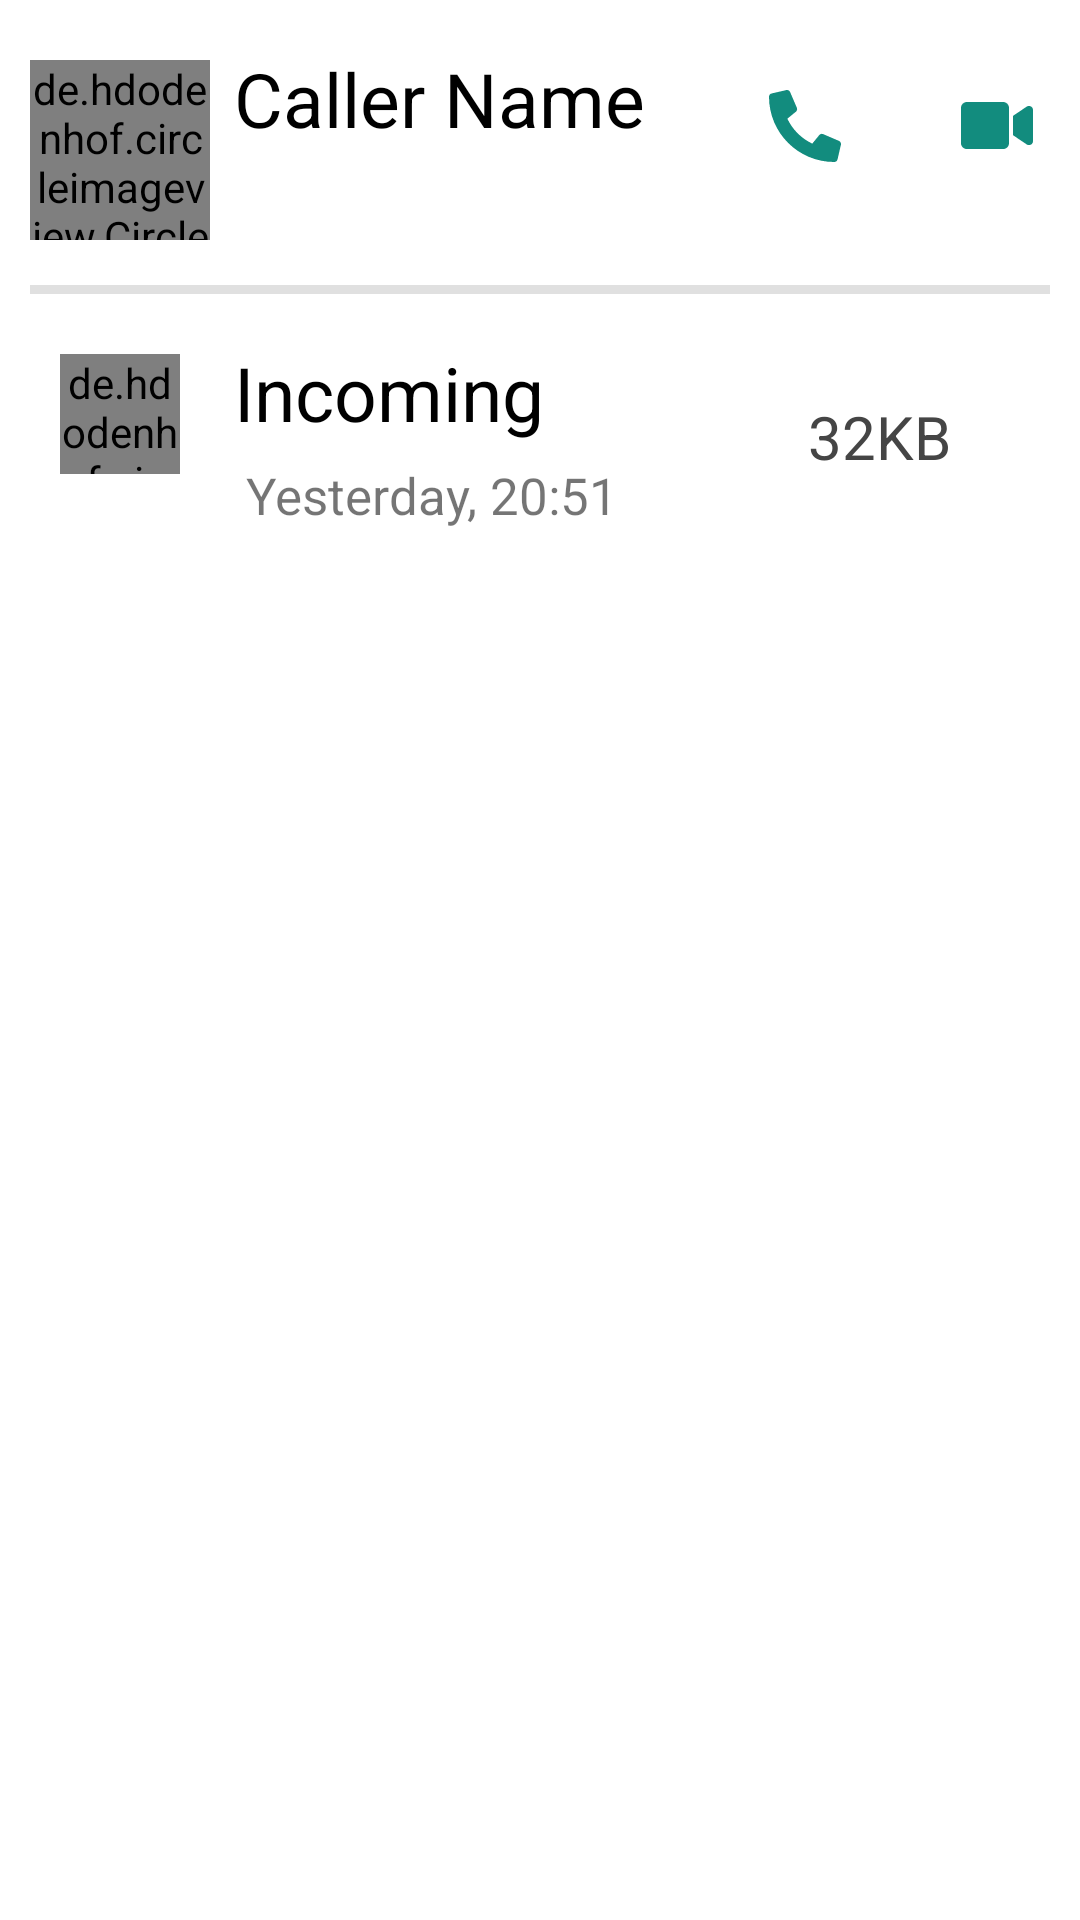

Here is an Android app screen rendered from its layout file. Give the layout XML and the strings, colors and styles it references.
<!-- AndroidManifest.xml: application theme Theme.WhatsappUIClone -->
<!-- res/layout/activity_caller_info.xml -->
<?xml version="1.0" encoding="utf-8"?>
<LinearLayout
    xmlns:android="http://schemas.android.com/apk/res/android"
    android:layout_width="match_parent"
    android:layout_height="match_parent"
    android:orientation="vertical">

    <LinearLayout
        android:layout_width="match_parent"
        android:layout_height="75dp"
        android:gravity="right"
        android:layout_marginTop="10dp"
        android:orientation="horizontal"
        android:clickable="true"
        android:focusable="true"
        android:background="?attr/selectableItemBackground">

        <LinearLayout
            android:layout_width="match_parent"
            android:layout_height="match_parent"
            android:layout_weight="28"
            android:gravity="left">

            <de.hdodenhof.circleimageview.CircleImageView
                android:id="@+id/img"
                android:layout_width="60dp"
                android:layout_height="60dp"
                android:layout_margin="10dp"
                android:src="@drawable/avatar2" />

        </LinearLayout>

        <LinearLayout
            android:layout_width="match_parent"
            android:layout_height="match_parent"
            android:layout_weight="20"
            android:layout_gravity="left"
            android:orientation="vertical">

            <TextView
                android:id="@+id/name"
                android:layout_width="match_parent"
                android:layout_height="wrap_content"
                android:text="Caller Name"
                android:textSize="25dp"
                android:textColor="@color/black"
                android:layout_margin="6dp" />

        </LinearLayout>

        <LinearLayout
            android:layout_width="match_parent"
            android:layout_height="match_parent"
            android:layout_weight="22"
            android:layout_gravity="right"
            android:orientation="horizontal">

            <ImageView
                android:layout_width="24dp"
                android:layout_height="24dp"
                android:src="@drawable/ic_call_green"
                android:layout_marginTop="20dp"
                android:layout_marginLeft="30dp" />

            <ImageView
                android:layout_width="24dp"
                android:layout_height="24dp"
                android:src="@drawable/ic_video_green"
                android:layout_marginTop="20dp"
                android:layout_marginLeft="40dp" />

        </LinearLayout>

    </LinearLayout>

    <View
        android:id="@+id/divider"
        android:layout_width="match_parent"
        android:layout_height="3dp"
        android:layout_marginTop="10dp"
        android:layout_marginLeft="10dp"
        android:layout_marginRight="10dp"
        android:background="?android:attr/listDivider" />

    <LinearLayout
        android:layout_width="match_parent"
        android:layout_height="75dp"
        android:gravity="right"
        android:layout_marginTop="10dp"
        android:orientation="horizontal"
        android:clickable="true"
        android:focusable="true"
        android:background="?attr/selectableItemBackground">

        <LinearLayout
            android:layout_width="match_parent"
            android:layout_height="match_parent"
            android:layout_weight="28"
            android:gravity="left">

            <de.hdodenhof.circleimageview.CircleImageView
                android:id="@+id/arrow"
                android:layout_width="40dp"
                android:layout_height="40dp"
                android:layout_marginLeft="20dp"
                android:layout_marginTop="10dp"
                android:layout_marginRight="10dp"
                android:src="@drawable/ic_incoming_arrow" />

        </LinearLayout>

        <LinearLayout
            android:layout_width="match_parent"
            android:layout_height="match_parent"
            android:layout_weight="20"
            android:layout_gravity="left"
            android:orientation="vertical">

            <TextView
                android:id="@+id/isIncoming"
                android:layout_width="match_parent"
                android:layout_height="wrap_content"
                android:text="Incoming"
                android:layout_marginLeft="10dp"
                android:textSize="25dp"
                android:textColor="@color/black"
                android:layout_margin="6dp" />

            <TextView
                android:id="@+id/time"
                android:layout_width="wrap_content"
                android:layout_height="wrap_content"
                android:text="Yesterday, 20:51"
                android:layout_marginLeft="10dp"
                android:textSize="17dp"
                android:layout_marginBottom="5dp" />

        </LinearLayout>

        <LinearLayout
            android:layout_width="match_parent"
            android:layout_height="match_parent"
            android:layout_weight="22"
            android:layout_gravity="right"
            android:orientation="horizontal"
            android:gravity="center_horizontal">

            <TextView
                android:id="@+id/data"
                android:layout_width="wrap_content"
                android:layout_height="wrap_content"
                android:text="32KB"
                android:textColor="#454545"
                android:textSize="20dp"
                android:layout_gravity="center_vertical"/>

        </LinearLayout>

    </LinearLayout>

</LinearLayout>
<!-- resources referenced by this layout -->
<resources>
  <color name="black">#FF000000</color>
  <!-- drawable ic_call_green (drawable) -->
  <vector xmlns:android="http://schemas.android.com/apk/res/android"
      android:width="25dp"
      android:height="25dp"
      android:viewportWidth="25"
      android:viewportHeight="25">
    <path
        android:pathData="M24.2866,17.6656L18.8179,15.3218C18.5843,15.2223 18.3246,15.2013 18.078,15.262C17.8315,15.3228 17.6113,15.462 17.4507,15.6587L15.0288,18.6177C11.2279,16.8256 8.169,13.7668 6.3769,9.9659L9.3359,7.544C9.533,7.3837 9.6726,7.1635 9.7333,6.9168C9.7941,6.6701 9.7729,6.4103 9.6728,6.1768L7.3291,0.7081C7.2193,0.4563 7.0251,0.2508 6.78,0.1269C6.5348,0.003 6.2542,-0.0315 5.9863,0.0293L0.9082,1.2012C0.65,1.2608 0.4196,1.4062 0.2547,1.6137C0.0897,1.8211 -0.0001,2.0783 0,2.3433C0,14.8677 10.1514,24.9996 22.6562,24.9996C22.9213,24.9997 23.1787,24.91 23.3862,24.7451C23.5937,24.5801 23.7392,24.3497 23.7988,24.0914L24.9707,19.0132C25.0312,18.7441 24.996,18.4623 24.8711,18.2163C24.7463,17.9704 24.5396,17.7756 24.2866,17.6656V17.6656Z"
        android:fillColor="#128C7E"/>
  </vector>
  <!-- drawable ic_incoming_arrow (drawable) -->
  <vector xmlns:android="http://schemas.android.com/apk/res/android"
      android:width="32dp"
      android:height="31dp"
      android:viewportWidth="32"
      android:viewportHeight="31">
    <path
        android:pathData="M0,0h32v31h-32z"
        android:fillColor="#ffffff"/>
    <path
        android:pathData="M13.5397,20.7369L25.1846,8.708C25.4402,8.444 25.491,8.0786 25.2981,7.8918L23.668,6.3138C23.4751,6.127 23.1115,6.1897 22.8559,6.4537L11.211,18.4825L9.8703,17.1846C9.2479,16.582 7.9392,17.3101 7.7962,18.3385L6.9822,24.1921C6.8936,24.8296 7.3359,25.2579 7.9702,25.1486L13.7943,24.1452C14.8175,23.969 15.5028,22.6373 14.8804,22.0348L13.5397,20.7369V20.7369Z"
        android:fillColor="#25D366"/>
  </vector>
  <!-- drawable ic_video_green (drawable) -->
  <vector xmlns:android="http://schemas.android.com/apk/res/android"
      android:width="25dp"
      android:height="17dp"
      android:viewportWidth="25"
      android:viewportHeight="17">
    <path
        android:pathData="M14.592,0H2.0747C0.9288,0 0,0.9288 0,2.0747V14.592C0,15.7378 0.9288,16.6667 2.0747,16.6667H14.592C15.7378,16.6667 16.6667,15.7378 16.6667,14.592V2.0747C16.6667,0.9288 15.7378,0 14.592,0ZM22.8125,1.6363L18.0556,4.9175V11.7491L22.8125,15.026C23.7326,15.6597 25,15.013 25,13.9062V2.7561C25,1.6537 23.737,1.0026 22.8125,1.6363Z"
        android:fillColor="#128C7E"/>
  </vector>
  <style name="Theme.WhatsappUIClone" parent="Theme.MaterialComponents.DayNight.DarkActionBar">
          
          <item name="colorPrimary">@color/green</item>
          <item name="colorPrimaryVariant">@color/greenVarient</item>
          <item name="colorOnPrimary">@color/white</item>
          
          <item name="colorSecondary">@color/teal_200</item>
          <item name="colorSecondaryVariant">@color/teal_700</item>
          <item name="colorOnSecondary">@color/black</item>
          
          <item name="android:statusBarColor" tools:targetApi="l">?attr/colorPrimaryVariant</item>
          
      </style>
  <color name="green">#128C7E</color>
  <color name="greenVarient">#25D366</color>
  <color name="white">#FFFFFFFF</color>
  <color name="teal_200">#FF03DAC5</color>
  <color name="teal_700">#FF018786</color>
</resources>
